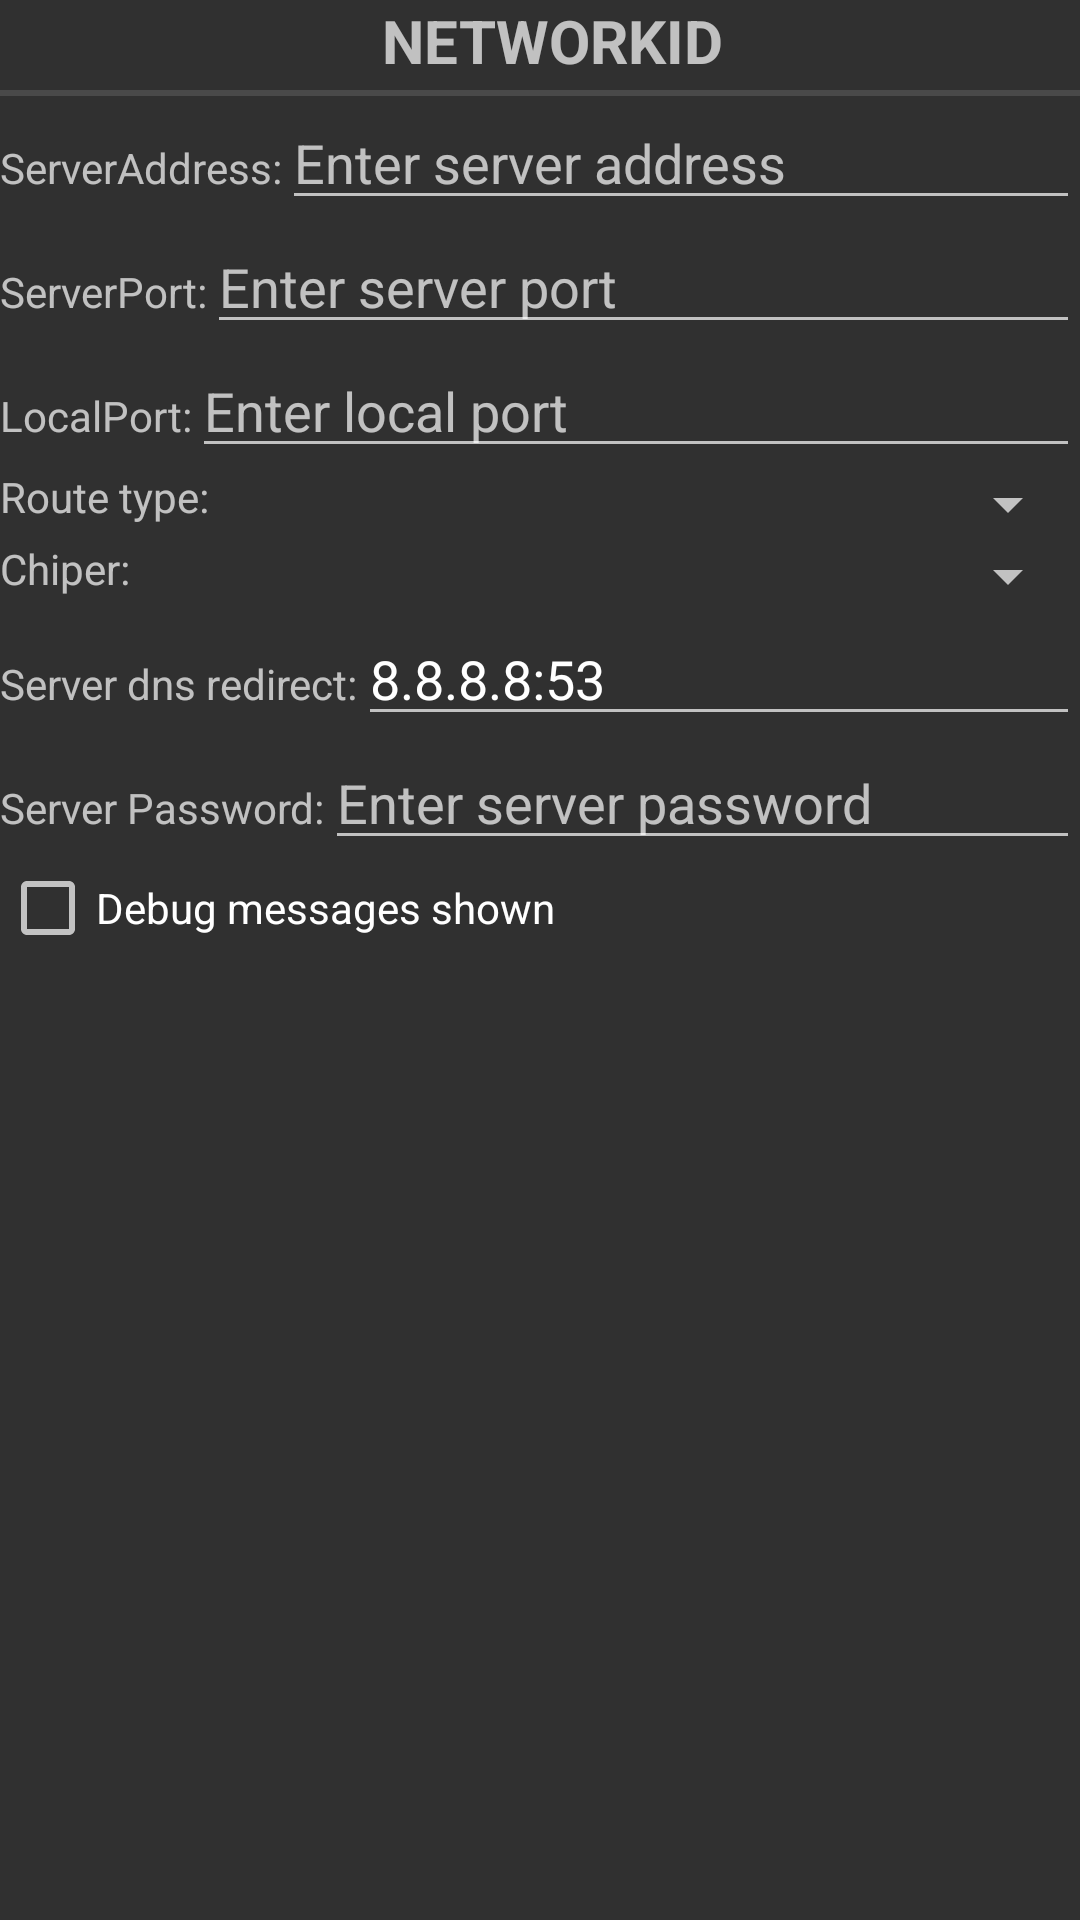

Produce the Android XML layout that renders to this screen, including the resource entries it uses.
<!-- AndroidManifest.xml: application theme AppActivityTheme -->
<!-- res/layout/fragment_shadowsocks_settings.xml -->
<?xml version="1.0" encoding="utf-8"?>
<RelativeLayout android:layout_width="fill_parent" android:layout_height="fill_parent"
  xmlns:android="http://schemas.android.com/apk/res/android">
    <TextView android:textSize="20.0sp" android:textStyle="bold" android:gravity="center_horizontal" android:id="@id/textViewNetworkId" android:layout_width="fill_parent" android:layout_height="wrap_content" android:text="@string/networkid" android:layout_alignParentTop="true" style="?android:listSeparatorTextViewStyle" />
    <RelativeLayout android:id="@id/shadowsocks_settings_relative_layout_holder" android:layout_width="fill_parent" android:layout_height="fill_parent" android:layout_below="@id/textViewNetworkId">
        <ScrollView android:id="@id/scrollSettings" android:layout_width="fill_parent" android:layout_height="wrap_content" android:layout_alignParentTop="true">
            <LinearLayout android:orientation="vertical" android:layout_width="fill_parent" android:layout_height="fill_parent">
                <LinearLayout android:orientation="horizontal" android:layout_width="fill_parent" android:layout_height="fill_parent">
                    <TextView android:id="@id/tvServerAddress" android:layout_width="wrap_content" android:layout_height="wrap_content" android:text="@string/serveraddress" />
                    <EditText android:id="@id/editTextSeverAddress" android:layout_width="fill_parent" android:layout_height="wrap_content" android:text="" android:hint="@string/enter_server_address" />
                </LinearLayout>
                <LinearLayout android:orientation="horizontal" android:layout_width="fill_parent" android:layout_height="fill_parent">
                    <TextView android:id="@id/tvServerPort" android:layout_width="wrap_content" android:layout_height="wrap_content" android:text="@string/serverport" />
                    <EditText android:id="@id/editTextSeverPort" android:layout_width="fill_parent" android:layout_height="wrap_content" android:text="" android:hint="@string/enter_server_port" android:inputType="number" />
                </LinearLayout>
                <LinearLayout android:orientation="horizontal" android:layout_width="fill_parent" android:layout_height="fill_parent">
                    <TextView android:id="@id/tvLocalPort" android:layout_width="wrap_content" android:layout_height="wrap_content" android:text="@string/localport" />
                    <EditText android:id="@id/editTextLocalPort" android:layout_width="fill_parent" android:layout_height="wrap_content" android:text="" android:hint="@string/enter_local_port" android:inputType="number" />
                </LinearLayout>
                <LinearLayout android:orientation="horizontal" android:layout_width="fill_parent" android:layout_height="fill_parent">
                    <TextView android:id="@id/tvRouteType" android:layout_width="wrap_content" android:layout_height="wrap_content" android:text="@string/route_type" />
                    <Spinner android:gravity="center" android:id="@id/spinnerRouteTypeSelection" android:paddingTop="5.0dip" android:paddingBottom="5.0dip" android:layout_width="fill_parent" android:layout_height="wrap_content" android:prompt="@string/shadowsocks_routes_types_selection" />
                </LinearLayout>
                <LinearLayout android:orientation="horizontal" android:layout_width="fill_parent" android:layout_height="fill_parent">
                    <TextView android:id="@id/tvTextChiper" android:layout_width="wrap_content" android:layout_height="wrap_content" android:text="@string/chiper" />
                    <Spinner android:gravity="center" android:id="@id/spinnerServerChipperSelection" android:paddingTop="5.0dip" android:paddingBottom="5.0dip" android:layout_width="fill_parent" android:layout_height="wrap_content" android:prompt="@string/shadowsocks_chiper_select" />
                </LinearLayout>
                <LinearLayout android:orientation="horizontal" android:layout_width="fill_parent" android:layout_height="fill_parent">
                    <TextView android:id="@id/tvServerDns" android:layout_width="wrap_content" android:layout_height="wrap_content" android:text="@string/server_dns_redirect" />
                    <EditText android:id="@id/editTextSeverDns" android:layout_width="fill_parent" android:layout_height="wrap_content" android:text="@string/_8_8_8_8_53" android:hint="@string/enter_server_dns" />
                </LinearLayout>
                <LinearLayout android:orientation="horizontal" android:layout_width="fill_parent" android:layout_height="fill_parent">
                    <TextView android:id="@id/tvServerPassword" android:layout_width="wrap_content" android:layout_height="wrap_content" android:text="@string/server_password" />
                    <EditText android:id="@id/editTextSeverPassword" android:layout_width="fill_parent" android:layout_height="wrap_content" android:text="" android:hint="@string/enter_server_password" android:inputType="textPassword" />
                </LinearLayout>
                <CheckBox android:id="@id/checkBoxLogging" android:layout_width="fill_parent" android:layout_height="wrap_content" android:checked="false" android:text="@string/debug_messages_shown" />
            </LinearLayout>
        </ScrollView>
    </RelativeLayout>
</RelativeLayout>
<!-- resources referenced by this layout -->
<resources>
  <string name="_8_8_8_8_53">8.8.8.8:53</string>
  <string name="chiper">Chiper:</string>
  <string name="debug_messages_shown">Debug messages shown</string>
  <string name="enter_local_port">Enter local port</string>
  <string name="enter_server_address">Enter server address</string>
  <string name="enter_server_dns">Enter server dns</string>
  <string name="enter_server_password">Enter server password</string>
  <string name="enter_server_port">Enter server port</string>
  <string name="localport">LocalPort:</string>
  <string name="networkid">NetworkId</string>
  <string name="route_type">Route type:</string>
  <string name="server_dns_redirect">Server dns redirect:</string>
  <string name="server_password">Server Password:</string>
  <string name="serveraddress">ServerAddress:</string>
  <string name="serverport">ServerPort:</string>
  <string name="shadowsocks_chiper_select">Choose chiper</string>
  <string name="shadowsocks_routes_types_selection">Choose route</string>
  <style name="AppActivityBaseTheme" parent="@style/AppTheme" />
  <dimen name="activity_horizontal_margin">16.0dip</dimen>
  <style name="AndroidTheme" parent="@style/Theme.AppCompat.Light.ActionBarCustom" />
  <color name="holo_blue_dark">#ff0099cc</color>
  <style name="Base.Theme.AppCompat" parent="@style/Base.V7.Theme.AppCompat" />
  <color name="colorPrimary">#ff33b5e5</color>
  <color name="colorPrimaryDark">#ff32aad6</color>
  <style name="Widget.AppCompat.TextView" parent="@style/Base.Widget.AppCompat.TextView" />
  <dimen name="abc_action_bar_default_height_material">56.0dip</dimen>
  <style name="AlertDialog.AppCompat" parent="@style/Base.AlertDialog.AppCompat" />
  <style name="Widget.AppCompat.ButtonBar" parent="@style/Base.Widget.AppCompat.ButtonBar" />
  <style name="Widget.AppCompat.Button" parent="@style/Base.Widget.AppCompat.Button" />
  <color name="accent_material_dark">@color/material_deep_teal_200</color>
  <color name="background_floating_material_dark">@color/material_grey_800</color>
  <color name="button_material_dark">#ff5a595b</color>
  <color name="ripple_material_dark">#33ffffff</color>
  <color name="error_color_material_dark">#ffff7043</color>
  <color name="primary_material_dark">@color/material_grey_900</color>
  <color name="primary_dark_material_dark">@android:color/black</color>
  <dimen name="abc_dialog_corner_radius_material">2.0dip</dimen>
  <dimen name="abc_dialog_padding_material">24.0dip</dimen>
  <style name="Widget.AppCompat.EditText" parent="@style/Base.Widget.AppCompat.EditText" />
  <dimen name="abc_list_item_height_material">64.0dip</dimen>
  <dimen name="abc_list_item_height_large_material">80.0dip</dimen>
  <dimen name="abc_list_item_height_small_material">48.0dip</dimen>
  <item type="dimen" name="abc_list_item_padding_horizontal_material">@dimen/abc_action_bar_content_inset_material</item>
  <dimen name="abc_panel_menu_list_width">296.0dip</dimen>
  <style name="Widget.AppCompat.PopupMenu" parent="@style/Base.Widget.AppCompat.PopupMenu" />
  <style name="Widget.AppCompat.RatingBar" parent="@style/Base.Widget.AppCompat.RatingBar" />
  <style name="Widget.AppCompat.SeekBar" parent="@style/Base.Widget.AppCompat.SeekBar" />
  <style name="Widget.AppCompat.Spinner" parent="@style/Base.Widget.AppCompat.Spinner" />
  <style name="Widget.AppCompat.Toolbar" parent="@style/Base.Widget.AppCompat.Toolbar" />
  <color name="foreground_material_light">@android:color/black</color>
  <color name="foreground_material_dark">@android:color/white</color>
  <color name="background_material_dark">@color/material_grey_850</color>
  <item type="dimen" name="abc_disabled_alpha_material_dark">0.3</item>
  <style name="TextAppearance.AppCompat" parent="@style/Base.TextAppearance.AppCompat" />
  <color name="highlighted_text_material_dark">#6680cbc4</color>
  <color name="highlighted_text_material_light">#66009688</color>
  <style name="Base.Widget.AppCompat.TextView" parent="@android:style/Widget.TextView" />
</resources>
